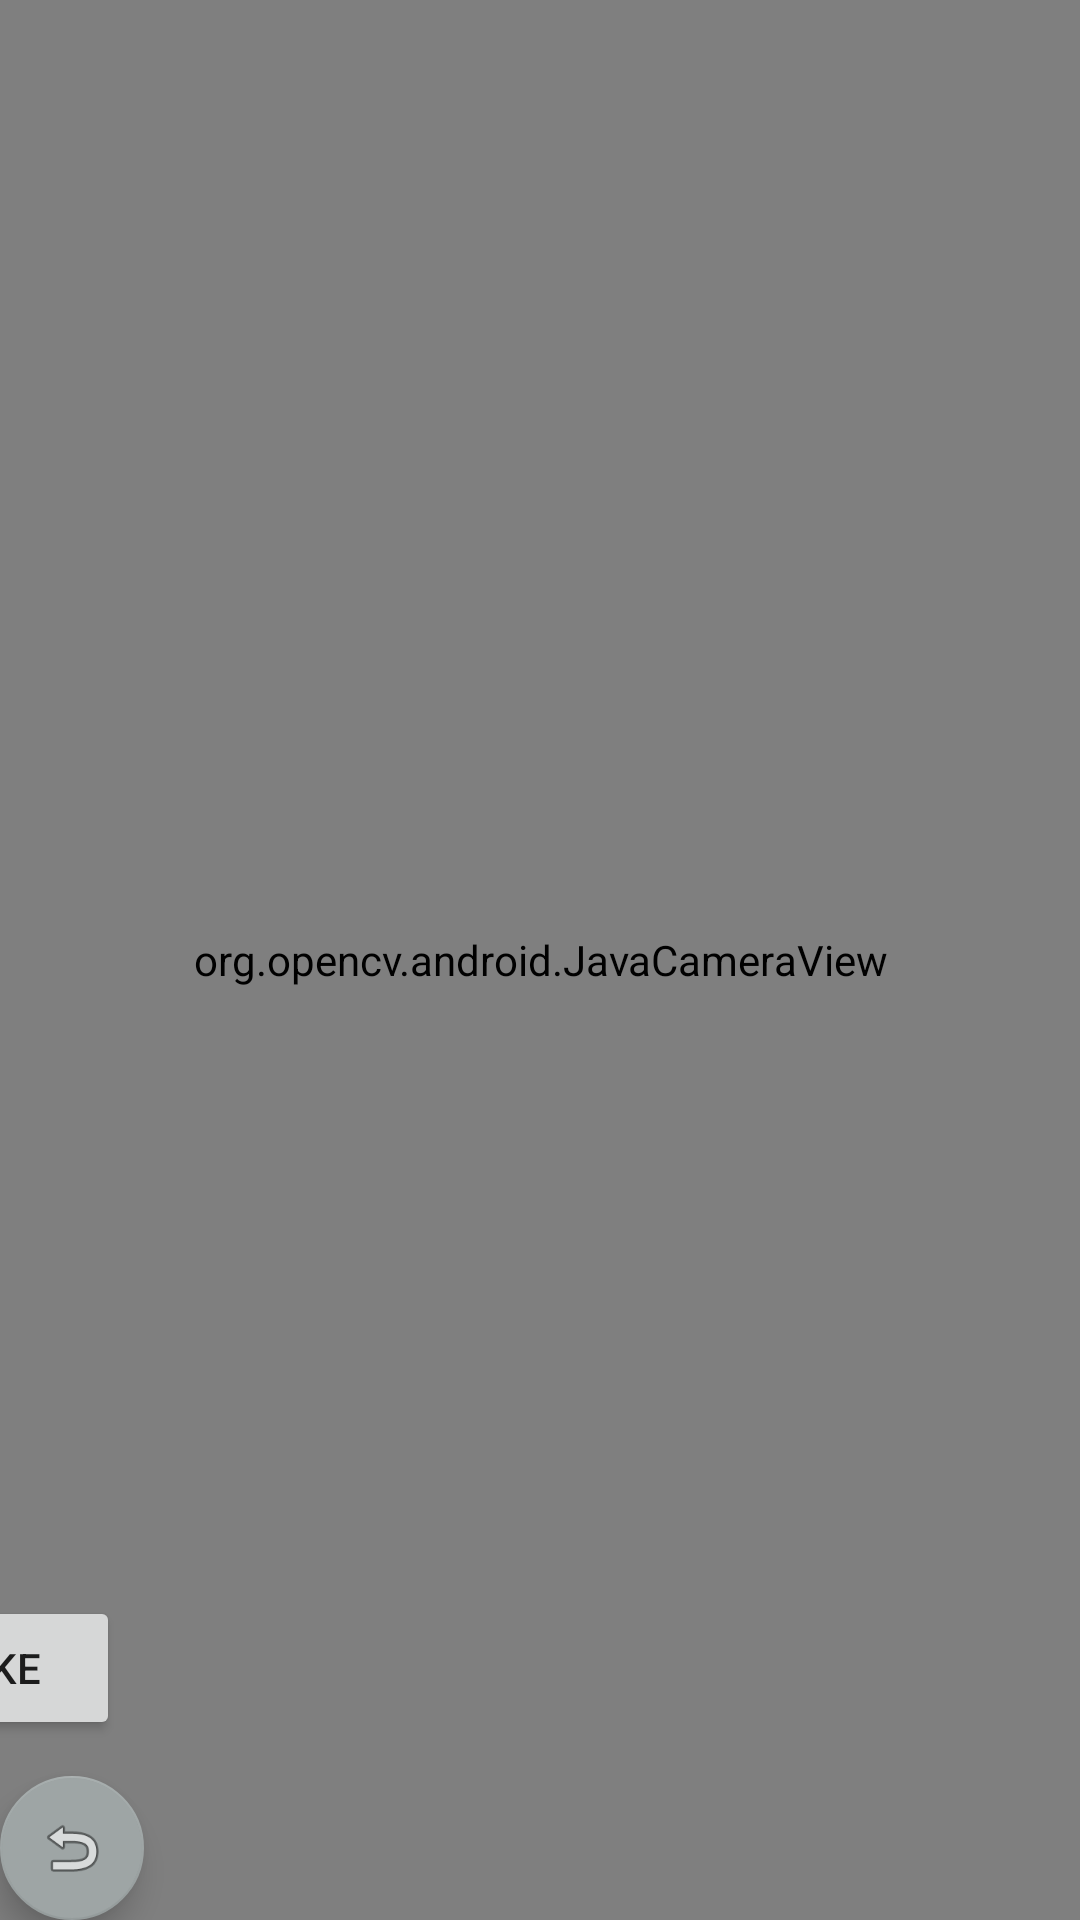

Layout XML and referenced resources for this Android screen:
<!-- AndroidManifest.xml: application theme AppTheme -->
<!-- res/layout/activity_change_profile_image.xml -->
<?xml version="1.0" encoding="utf-8"?>
<androidx.constraintlayout.widget.ConstraintLayout xmlns:android="http://schemas.android.com/apk/res/android"
    xmlns:app="http://schemas.android.com/apk/res-auto"
    xmlns:tools="http://schemas.android.com/tools"
    android:layout_width="match_parent"
    android:layout_height="match_parent"
    tools:context=".ChangeProfileImageActivity">

    <org.opencv.android.JavaCameraView
        android:id="@+id/CameraView"
        android:layout_width="match_parent"
        android:layout_height="match_parent"
        android:visibility="visible"
        tools:layout_editor_absoluteX="25dp"
        tools:layout_editor_absoluteY="-42dp" />

    <Button
        android:id="@+id/button"
        android:onClick="TakeProfilePhoto"
        android:layout_width="wrap_content"
        android:layout_height="wrap_content"
        android:layout_marginEnd="320dp"
        android:layout_marginBottom="60dp"
        android:text="Take"
        app:layout_constraintBottom_toBottomOf="parent"
        app:layout_constraintEnd_toEndOf="parent" />

    <com.google.android.material.floatingactionbutton.FloatingActionButton
        android:id="@+id/ReturnButton"
        android:layout_width="60dp"
        android:onClick="Return"
        android:layout_height="48dp"
        android:layout_gravity="bottom|right"
        android:clickable="true"
        app:fabCustomSize="48dp"
        app:backgroundTint="@color/colorGrey"
        app:layout_constraintBottom_toBottomOf="parent"
        app:layout_constraintStart_toStartOf="parent"
        app:srcCompat="@android:drawable/ic_menu_revert" />


</androidx.constraintlayout.widget.ConstraintLayout>
<!-- resources referenced by this layout -->
<resources>
  <color name="colorGrey">#9EA5A5</color>
  <style name="AppTheme" parent="Theme.AppCompat.Light.NoActionBar">
          
          <item name="colorPrimary">@color/colorPrimary</item>
          <item name="colorPrimaryDark">@color/colorPrimaryDark</item>
          <item name="colorAccent">@color/colorAccent</item>
      </style>
  <color name="colorPrimary">#6200EE</color>
  <color name="colorPrimaryDark">#3700B3</color>
  <color name="colorAccent">#03DAC5</color>
</resources>
